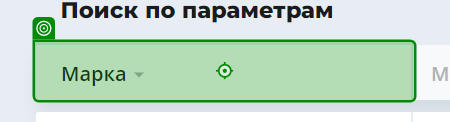
Workflow: Main

Step 1: type "brand + "[k(Enter)]"" into 'Марка'

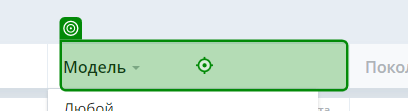
Step 2: click on 'Модель Модель'

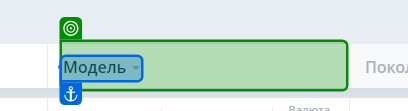
Step 3: select "model" in 'Модель'

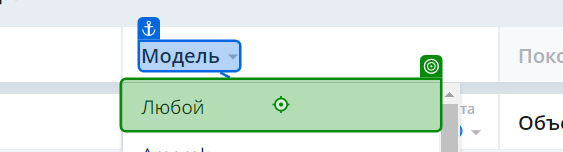
Step 4: click on 'Любой'

Step 5: select "model" in 'Модель' (same screen as step 3)

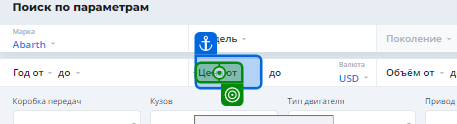
Step 6: type "priceFrom" into 'Цена от'

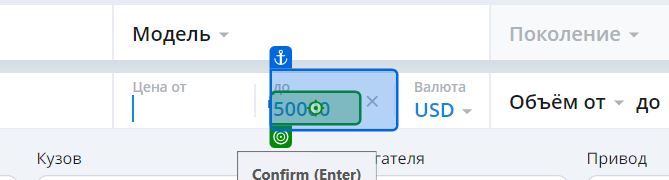
Step 7: type "priceTo" into 'до'

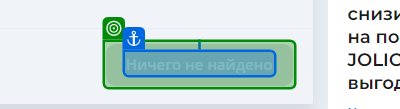
Step 8: check 'Ничего не найдено'

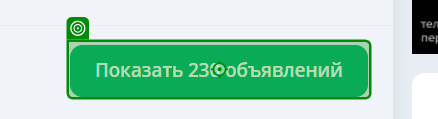
Step 9: click on 'Показать 230 объявлений'

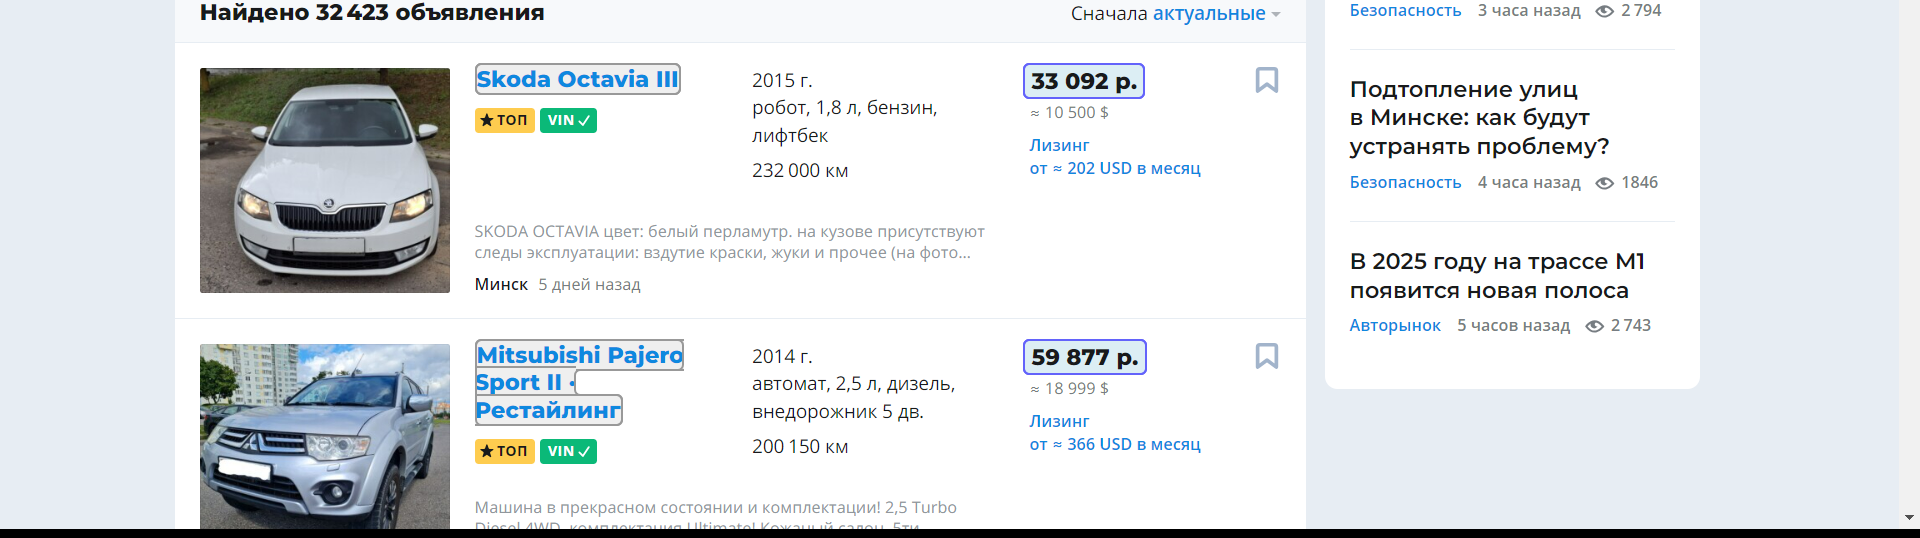
Step 10: get-text from 'Extract Table Data'